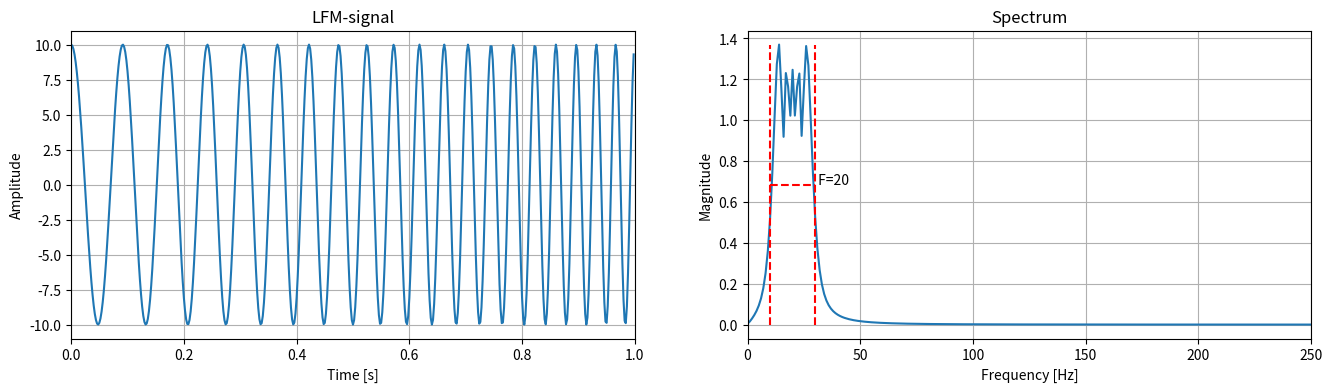

Reproduce this figure in Python.
import numpy as np
import matplotlib.pyplot as plt
from scipy.fftpack import fft, fftfreq, ifft
from scipy.signal import find_peaks

amp = 10 # Максимальная амплитуда сигнала
f0 = 10 # Несущая частота
F = 20 # Полоса сигнала
fs = 500 # Частота дискретизации
N = 500 # Период сигнала в дискретах
T = 1/fs # Период дискретизации
tau = N*T # Период сигнала в секундах

# Пример модулирующего сигнала
Pt = lambda t: np.pi * F / tau * t**2

# Оси времени и частоты
tt = np.linspace(0, tau, N, endpoint=False)
ff = np.linspace(0, fs, N, endpoint=False)

# ЛЧМ-сигнал
s = amp*np.cos(2*np.pi*f0*tt + Pt(tt))

# Амплитудный спектр FМ-сигнала
sft = np.abs(fft(s)) / N
plt.figure(figsize=(16, 4))
plt.subplot(1, 2, 1)
plt.title('LFM-signal')
plt.plot(tt, s)
plt.xlim([0, tau])
plt.grid(True)
plt.xlabel('Time [s]')
plt.ylabel('Amplitude')
plt.subplot(1, 2, 2)
plt.title('Spectrum')
plt.plot(sft)
plt.plot([f0,f0],[0, np.max(sft)], 'r--')
plt.plot([f0+F,f0+F],[0, np.max(sft)], 'r--')
plt.plot([f0,f0+F],[np.max(sft) / 2, np.max(sft) / 2], 'r--')
plt.annotate((' F=%d'%F), (f0+F, np.max(sft) / 2))
plt.xlim([0, fs/2]) # Ограничение оси до частоты Найквиста (только положительная
plt.grid(True)
plt.xlabel('Frequency [Hz]')
plt.ylabel('Magnitude')
plt.show()
